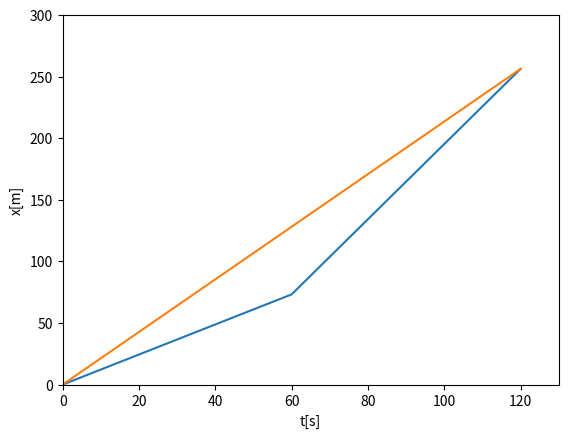

The matplotlib source for this figure:
# -*- coding: utf-8 -*-
"""
Halliday physics

Chapter2, Problem2 - c - b

@author: Wool(wool@wool.pe.kr)
"""

import matplotlib.pyplot as plt

plt.axis([0,130,0,300])
plt.plot([0,60,120],[0,1.22*60,3.05*60+1.22*60])
plt.plot([0,120],[0,3.05*60+1.22*60])
plt.xlabel('t[s]')
plt.ylabel('x[m]')
plt.show()